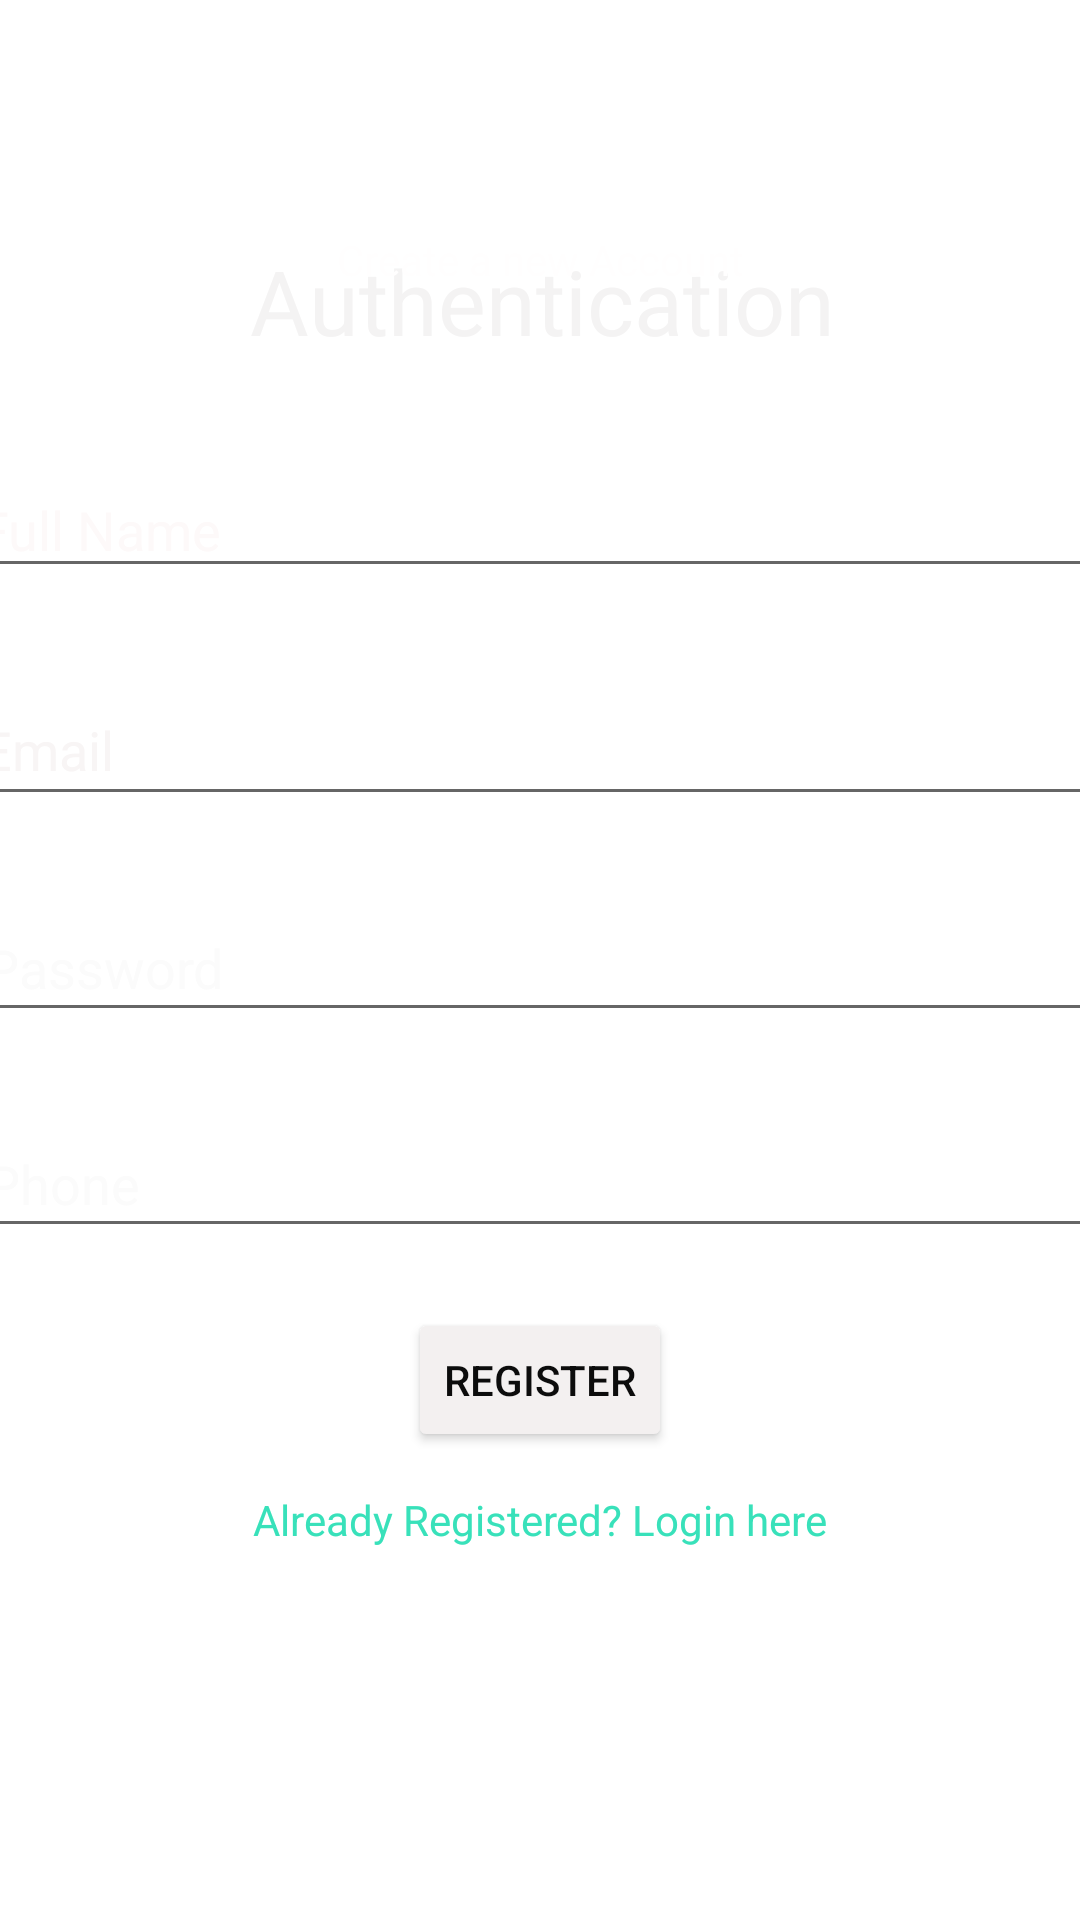

Write the Android layout XML for this screen, with the resource values it uses.
<!-- AndroidManifest.xml: application theme Theme.StarTrekAssignment -->
<!-- res/layout/activity_register.xml -->
<?xml version="1.0" encoding="utf-8"?>
<androidx.constraintlayout.widget.ConstraintLayout xmlns:android="http://schemas.android.com/apk/res/android"
    xmlns:app="http://schemas.android.com/apk/res-auto"
    xmlns:tools="http://schemas.android.com/tools"
    android:layout_width="match_parent"
    android:layout_height="match_parent"
    android:background="@drawable/androidbg"
    tools:context=".Register">

    <TextView
        android:id="@+id/textView31"
        android:layout_width="wrap_content"
        android:layout_height="wrap_content"
        android:layout_marginTop="80dp"
        android:text="Authentication"
        android:textColor="#F4F3F3"
        android:textSize="30sp"
        app:layout_constraintEnd_toEndOf="parent"
        app:layout_constraintHorizontal_bias="0.506"
        app:layout_constraintStart_toStartOf="parent"
        app:layout_constraintTop_toTopOf="parent" />

    <TextView
        android:id="@+id/textView32"
        android:layout_width="wrap_content"
        android:layout_height="wrap_content"
        android:layout_marginBottom="544dp"
        android:text="Create a new Account"
        android:textColor="#FFFEFE"
        app:layout_constraintBottom_toBottomOf="parent"
        app:layout_constraintEnd_toEndOf="parent"
        app:layout_constraintStart_toStartOf="parent" />

    <EditText
        android:id="@+id/fullName"
        android:layout_width="383dp"
        android:layout_height="42dp"
        android:layout_marginBottom="444dp"
        android:ems="10"
        android:hint="Full Name"
        android:inputType="textPersonName"
        android:textColor="#FBFBFB"
        android:textColorHint="#FDF9F9"
        app:layout_constraintBottom_toBottomOf="parent"
        app:layout_constraintEnd_toEndOf="parent"
        app:layout_constraintStart_toStartOf="parent" />

    <EditText
        android:id="@+id/Email"
        android:layout_width="381dp"
        android:layout_height="47dp"
        android:layout_marginBottom="368dp"
        android:ems="10"
        android:hint="Email"
        android:inputType="textPersonName"
        android:textColor="#FDFDFD"
        android:textColorHint="#F8F5F5"
        app:layout_constraintBottom_toBottomOf="parent"
        app:layout_constraintEnd_toEndOf="parent"
        app:layout_constraintHorizontal_bias="0.515"
        app:layout_constraintStart_toStartOf="parent" />

    <EditText
        android:id="@+id/password"
        android:layout_width="380dp"
        android:layout_height="46dp"
        android:layout_marginBottom="296dp"
        android:ems="10"
        android:hint="Password"
        android:inputType="textPassword"
        android:textColor="#F8F8F8"
        android:textColorHint="#FBFBFB"
        app:layout_constraintBottom_toBottomOf="parent"
        app:layout_constraintEnd_toEndOf="parent"
        app:layout_constraintHorizontal_bias="0.483"
        app:layout_constraintStart_toStartOf="parent" />

    <EditText
        android:id="@+id/phone"
        android:layout_width="380dp"
        android:layout_height="46dp"
        android:layout_marginBottom="224dp"
        android:ems="10"
        android:hint="Phone"
        android:inputType="textPhonetic"
        android:textColor="#FBFBFB"
        android:textColorHint="#FBFBFB"
        app:layout_constraintBottom_toBottomOf="parent"
        app:layout_constraintEnd_toEndOf="parent"
        app:layout_constraintHorizontal_bias="0.451"
        app:layout_constraintStart_toStartOf="parent" />

    <Button
        android:id="@+id/registerBtn"
        android:layout_width="wrap_content"
        android:layout_height="wrap_content"
        android:layout_marginBottom="156dp"
        android:text="Register"
        android:textColor="#0C0C0C"
        app:backgroundTint="#F3F0F0"
        app:layout_constraintBottom_toBottomOf="parent"
        app:layout_constraintEnd_toEndOf="parent"
        app:layout_constraintStart_toStartOf="parent" />

    <TextView
        android:id="@+id/createText"
        android:layout_width="wrap_content"
        android:layout_height="wrap_content"
        android:layout_marginBottom="124dp"
        android:text="Already Registered? Login here"
        android:textColor="#38E1BA"
        app:layout_constraintBottom_toBottomOf="parent"
        app:layout_constraintEnd_toEndOf="parent"
        app:layout_constraintStart_toStartOf="parent" />

    <ProgressBar
        android:id="@+id/progressBar"
        style="?android:attr/progressBarStyle"
        android:layout_width="wrap_content"
        android:layout_height="wrap_content"
        android:layout_marginBottom="64dp"
        android:visibility="invisible"
        app:layout_constraintBottom_toBottomOf="parent"
        app:layout_constraintEnd_toEndOf="parent"
        app:layout_constraintHorizontal_bias="0.498"
        app:layout_constraintStart_toStartOf="parent" />

</androidx.constraintlayout.widget.ConstraintLayout>
<!-- resources referenced by this layout -->
<resources>
  <style name="Theme.StarTrekAssignment" parent="Theme.MaterialComponents.DayNight.DarkActionBar">
          
          <item name="colorPrimary">@color/purple_500</item>
          <item name="colorPrimaryVariant">@color/purple_700</item>
          <item name="colorOnPrimary">@color/white</item>
          
          <item name="colorSecondary">@color/teal_200</item>
          <item name="colorSecondaryVariant">@color/teal_700</item>
          <item name="colorOnSecondary">@color/black</item>
          
          <item name="android:statusBarColor" tools:targetApi="l">?attr/colorPrimaryVariant</item>
          
      </style>
  <!-- not gathered from this repository: default colours our renderer supplied (Android Studio template values) -->
  <color name="purple_500">#FF6200EE</color>
  <color name="purple_700">#FF3700B3</color>
  <color name="teal_200">#FF03DAC5</color>
  <color name="teal_700">#FF018786</color>
  <color name="black">#FF000000</color>
  <color name="white">#FFFFFFFF</color>
</resources>
